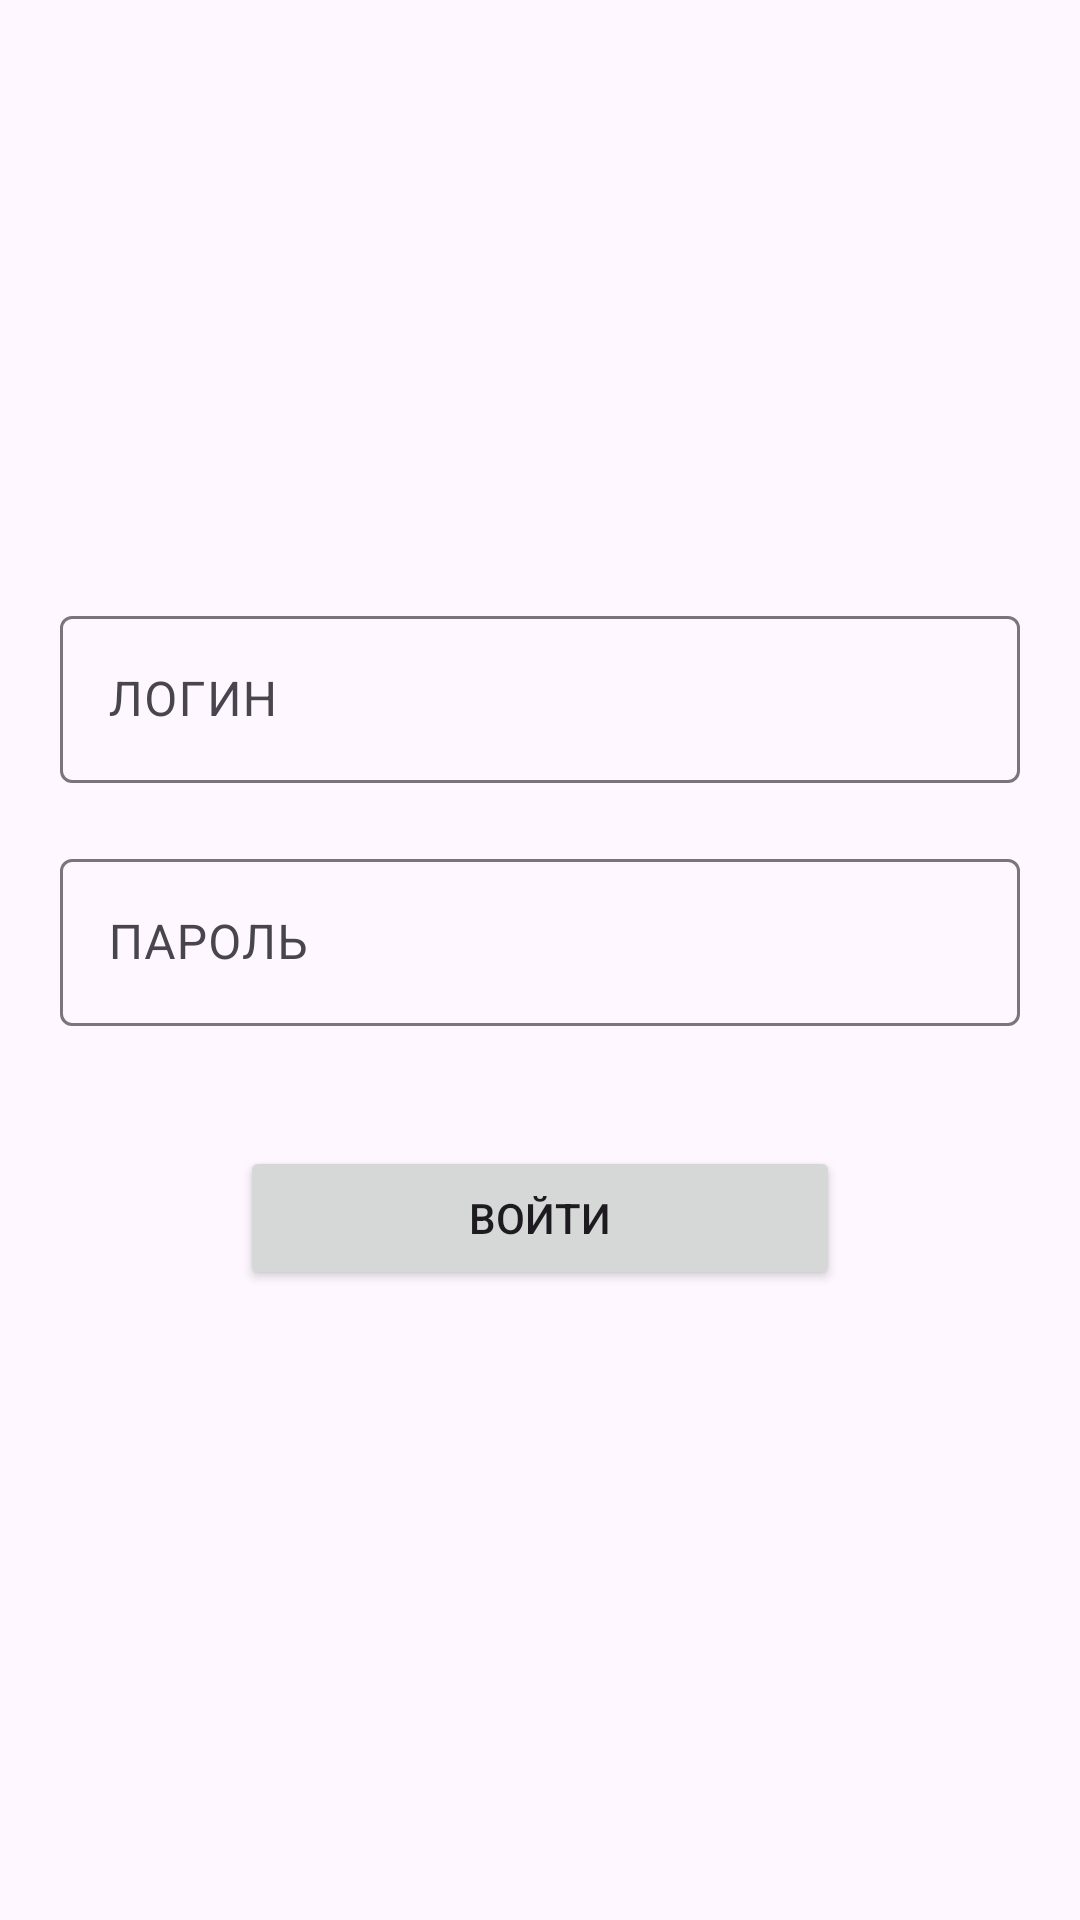

Layout XML and referenced resources for this Android screen:
<!-- AndroidManifest.xml: application theme Theme.Entry_Form -->
<!-- res/layout/activity_main.xml -->
<?xml version="1.0" encoding="utf-8"?>
<androidx.constraintlayout.widget.ConstraintLayout xmlns:android="http://schemas.android.com/apk/res/android"
    xmlns:app="http://schemas.android.com/apk/res-auto"
    xmlns:tools="http://schemas.android.com/tools"
    android:id="@+id/main"
    android:layout_width="match_parent"
    android:layout_height="match_parent"
    tools:context=".MainActivity">

    <com.google.android.material.textfield.TextInputLayout
        android:id="@+id/textInputLogin"
        android:layout_width="match_parent"
        android:layout_height="wrap_content"
        android:layout_marginHorizontal="20dp"
        android:layout_marginTop="200dp"
        app:layout_constraintTop_toTopOf="parent"
        tools:ignore="MissingConstraints">

        <com.google.android.material.textfield.TextInputEditText
            android:id="@+id/textInputEditLogin"
            android:layout_width="match_parent"
            android:layout_height="wrap_content"
            android:hint="ЛОГИН" />
    </com.google.android.material.textfield.TextInputLayout>

    <com.google.android.material.textfield.TextInputLayout
        android:id="@+id/textInputPassword"
        android:layout_width="match_parent"
        android:layout_height="wrap_content"
        android:layout_margin="20dp"
        app:layout_constraintTop_toBottomOf="@+id/textInputLogin"
        tools:ignore="MissingConstraints">

        <com.google.android.material.textfield.TextInputEditText
            android:id="@+id/textInputEditPassword"
            android:layout_width="match_parent"
            android:layout_height="wrap_content"
            android:hint="ПАРОЛЬ" />
    </com.google.android.material.textfield.TextInputLayout>

    <Button
        android:id="@+id/button"
        android:layout_width="200dp"
        android:layout_height="wrap_content"
        android:text="ВОЙТИ"
        android:layout_margin="40dp"
        app:layout_constraintEnd_toEndOf="parent"
        app:layout_constraintStart_toStartOf="parent"
        app:layout_constraintTop_toBottomOf="@+id/textInputPassword" />

</androidx.constraintlayout.widget.ConstraintLayout>
<!-- resources referenced by this layout -->
<resources>
  <style name="Theme.Entry_Form" parent="Base.Theme.Entry_Form" />
  <style name="Base.Theme.Entry_Form" parent="Theme.Material3.DayNight.NoActionBar">
          
          
      </style>
</resources>
